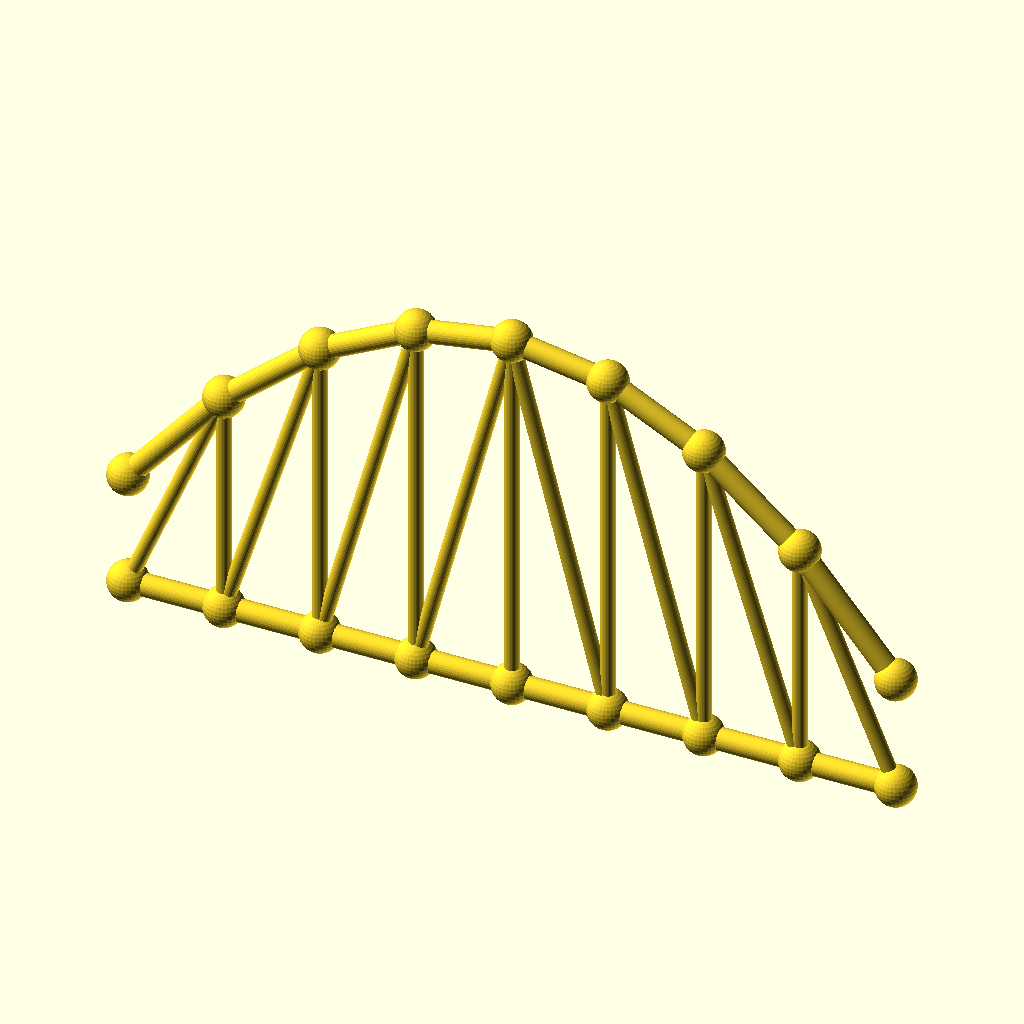
Cell 1: rendered with the file's own defaults.
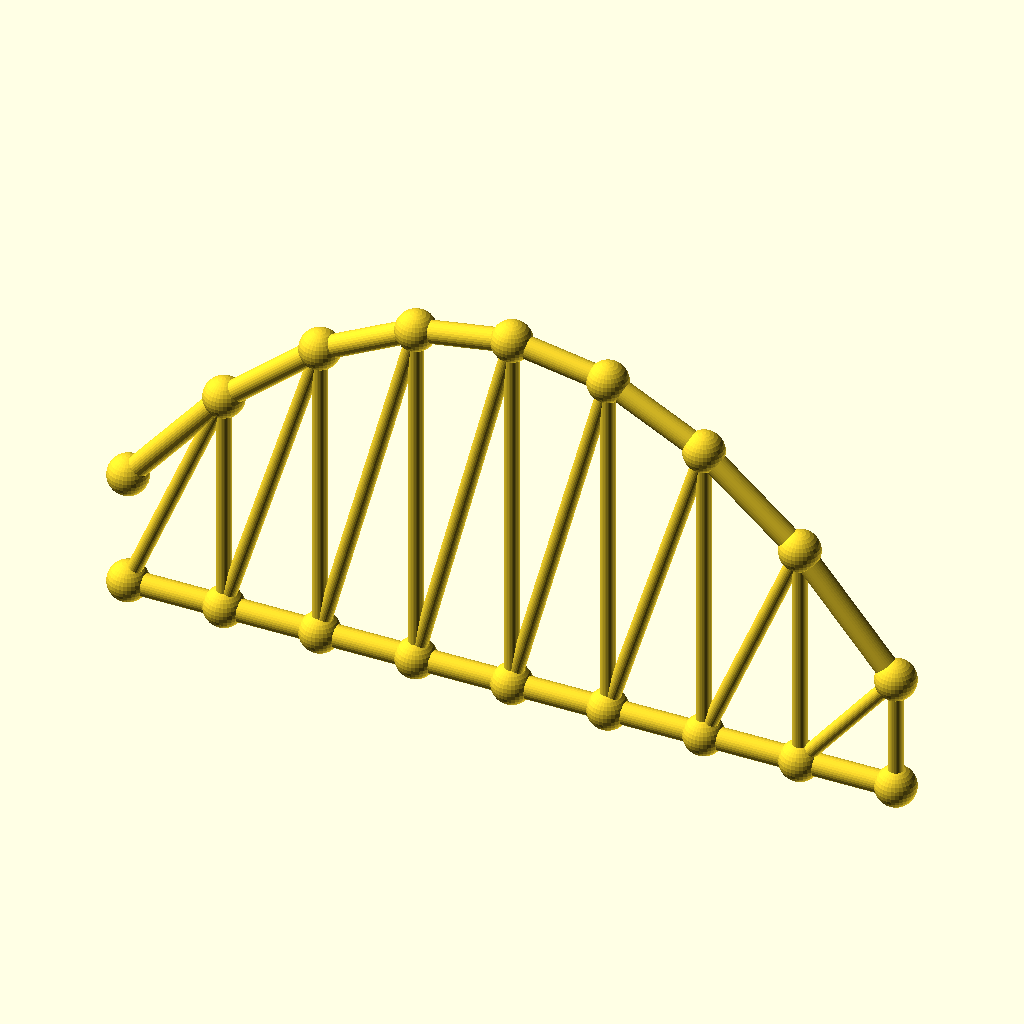
Cell 2: panels = 16 (everything else at default).
All cells are drawn from the same view direction (rotation 55°, 0°, 25°, orthographic, colour scheme Cornfield), but the view is re-fitted for each cell, so position and scale can differ between cells as well as the parameter.
OpenSCAD source file optional_data/data/gen3/archtrusses/part_0001.scad:
$fn = 32;

// ----------------------------------------------------------------------
// Arched truss: span 208 mm, rise 70.72 mm, 8 panels
// ----------------------------------------------------------------------

// --- parameters (mm) ---
panels = 8;               // number of panels
panel_p = 26;             // panel length, X
span = 208;               // span between the end joints
rise = 70.72;             // top chord rise above the springing
camber = 31.82;           // top chord height above the bottom chord at the ends
chord_r = 3;              // chord member radius
diag_r = 2;               // diagonal radius
joint_r = 5.41;           // joint ball radius

module member(a, b, r) {
  /* rod: cylinder from joint a to joint b */
  d = b - a;
  length = norm(d);
  translate(a) rotate([0, acos(d[2] / length), atan2(d[1], d[0])])
    cylinder(h = length, r = r);
}

module joint(p, r) {
  /* ball at the joint centre */
  translate(p) sphere(r = r);
}

bottom = [[0, 0, 0], [26, 0, 0], [52, 0, 0], [78, 0, 0], [104, 0, 0], [130, 0, 0], [156, 0, 0], [182, 0, 0], [208, 0, 0]];
top = [[0, 0, 31.82], [26, 0, 62.76], [52, 0, 84.86], [78, 0, 98.12], [104, 0, 102.54], [130, 0, 98.12], [156, 0, 84.86], [182, 0, 62.76], [208, 0, 31.82]];

for (i = [0 : panels - 1]) member(bottom[i], bottom[i + 1], chord_r);
for (i = [0 : panels - 1]) member(top[i], top[i + 1], chord_r);
/* verticals */
for (i = [1 : panels - 1]) member(bottom[i], top[i], diag_r);
/* diagonals lean toward mid span */
for (i = [0 : panels - 1]) {
  if (i < panels / 2) {
    member(bottom[i], top[i + 1], diag_r);
  } else {
    member(top[i], bottom[i + 1], diag_r);
  }
}
/* joint balls */
for (i = [0 : panels]) joint(bottom[i], joint_r);
for (i = [0 : panels]) joint(top[i], joint_r);
Customizer parameters (derived from the source; name, type, default, range or options):
panels: number, default 8
panel_p: number, default 26
span: number, default 208
rise: number, default 70.72
camber: number, default 31.82
chord_r: number, default 3
diag_r: number, default 2
joint_r: number, default 5.41
